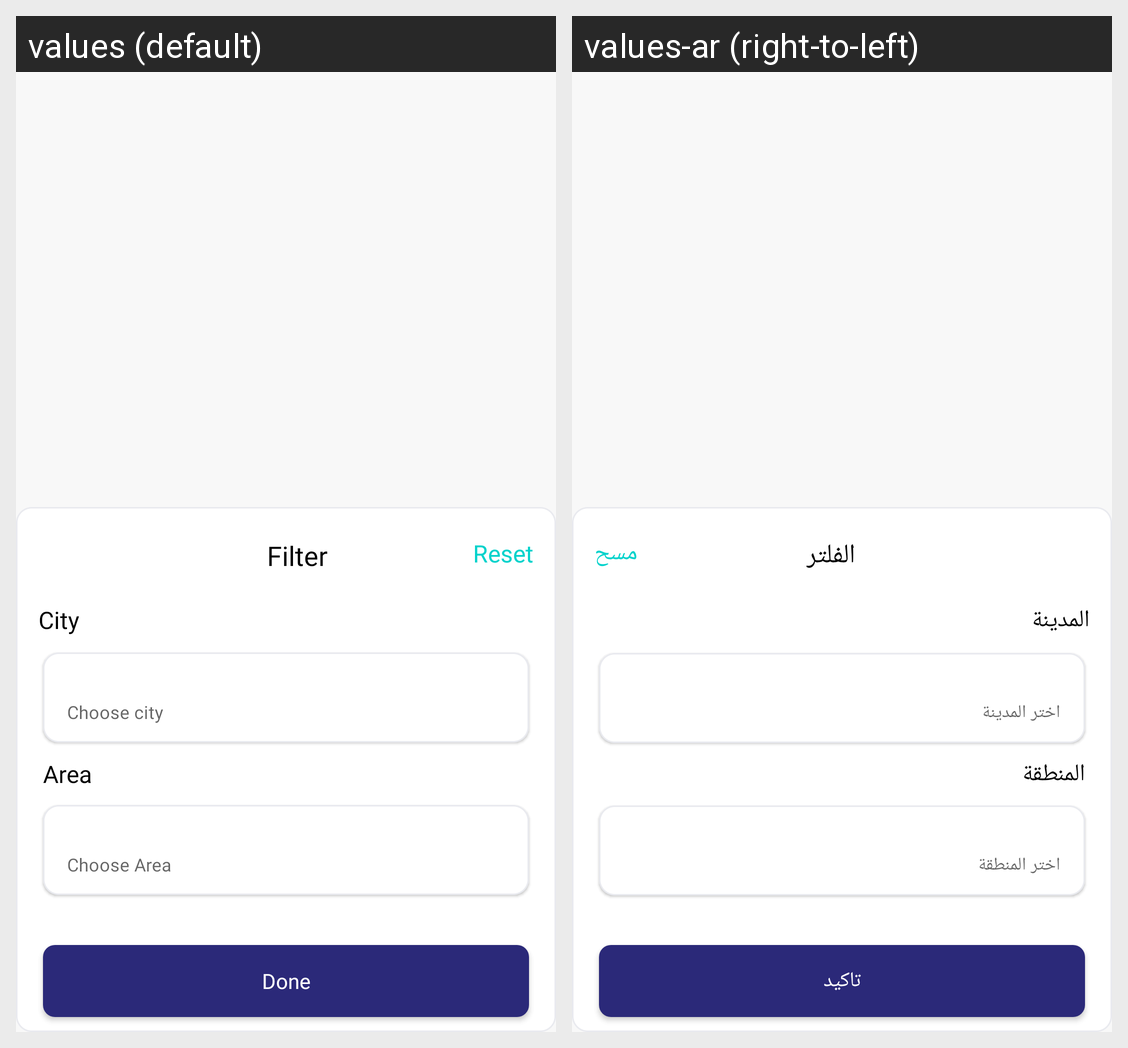

For this localized Android screen grid, give each drawn string resource with its value in every locale shown.
Android screen res/layout/layout_bottomsheet_medicalservices.xml rendered under 2 locales, left to right: values (default), values-ar (right-to-left). Device: Nexus 5 (rendered at 1080×1920; each locale shown at half size, 540×960, under a caption strip naming it); theme Theme.NewDesign.
Strings drawn on this screen, with the default value and each locale's value (text and hints the layout hard-codes, and strings that could not be matched under every locale, appear in the picture but are not listed):

filter
  values: Filter
  values-ar: الفلتر

reset
  values: Reset
  values-ar: مسح

city
  values: City
  values-ar: المدينة

choose_speciality
  values: Choose city
  values-ar: اختر المدينة

area
  values: Area
  values-ar: المنطقة

choose_area
  values: Choose Area
  values-ar: اختر المنطقة

done
  values: Done
  values-ar: تاكيد
